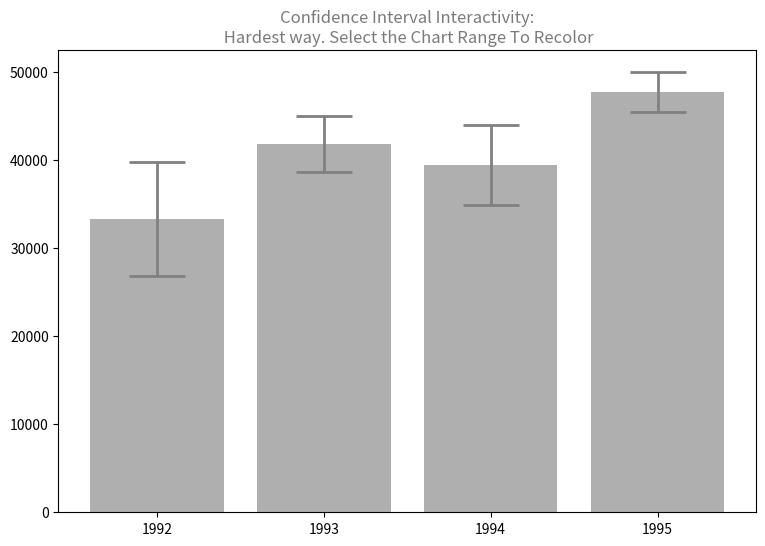

The script that saved this image: (Note: this script raises an exception after producing the figure.)
import matplotlib.pyplot as plt
import matplotlib.ticker as ticker
from matplotlib.widgets import SpanSelector, Cursor
import matplotlib.cm as cm
import matplotlib.colors as col

import pandas as pd
import numpy as np
from scipy.stats import norm

class iProbabilisticBarChart:
    """
    A base class that can be used for creating clicable probabilistic charts and solving
    the challenges of interpreting plots with confidence intervals.
    """
    
    # basic greys: lighter for regular, darker for emphasis
    greys = ['#afafaf','#7b7b7b'] # ticks and boxes, arrows, legend ticks and text
    # horizontal bar: nice red
    horzo_bar = '#004a80'
    # set bar colormap
    cmap = cm.get_cmap('RdBu')
    n1 = 3650
    font = {'color':  'gray',
        'weight': 'normal',
        'size': 14,
        }     
    
    # instantiate the class
    def __init__(self): 
        """
        Initialize the data and a new figure.
        """
        
        # seed for data.
        np.random.seed(12345)
        # get some data to plot

        self.df = pd.DataFrame(np.c_[np.random.normal(32000, 200000, self.n1), # np.c_ class to transpose array faster
                   np.random.normal(43000, 100000, self.n1), 
                   np.random.normal(43500, 140000, self.n1), 
                   np.random.normal(48000, 70000, self.n1)], 
                  columns = [1992, 1993, 1994, 1995])
        
        self.df_stats = self.df.describe()
        
        # get means standart deviation
        self.means_std = [i/((self.n1)**0.5)*1.96 for i in self.df_stats.loc['std'].values]

        self.fig = plt.figure(figsize=(9, 6), dpi= 80, facecolor='w', edgecolor='k')
        self.ax1 = self.fig.add_subplot(111)
        
        # Create a discrete color map
        self.mymap = col.LinearSegmentedColormap.from_list('mycolors',['lightgray','darkred'])
        
        # Making a fake colormapping object
        # Using contourf to provide my colorbar info, then clearing the figure
        Z = [[0,0],[0,0]]
        levels = np.arange(0,1,0.11)
        self.CS3 = self.ax1.contourf(Z, levels, cmap = self.mymap)
        self.ax1.cla()        
        
        # plot the bar chart and make a reference to the rectangles
        self.rects = self.ax1.bar(
            range(len(self.df.columns)), 
            self.df_stats.loc['mean'].values,
            yerr = self.means_std,
            align='center', 
            alpha=1, 
            color=self.greys[0],
            error_kw=dict(ecolor = 'gray', lw = 2, capsize = 20, capthick = 2, elinewidth = 2))
        
        ## TICKS AND TEXT AND SPINES
        
        plt.title('Confidence Interval Interactivity:\n Hardest way. Select the Chart Range To Recolor', color=self.greys[1])
        plt.xticks(range(len(self.df.columns)), self.df.columns)
        

        
        # plot the colorbar
        self.clb = plt.colorbar(self.CS3, extendrect = False)
        self.clb.set_label('Probability', labelpad=10, y=0.45, fontdict=self.font)

        # do some formatting 
        self.formatArtists(plt.gca())        
        
        # provide text handlers:
        self.initProbTexts()

        
        self.span = SpanSelector(self.ax1, self.onRangeSelect, 'vertical', useblit=True, span_stays = True,
                    rectprops=dict(alpha=0.5, facecolor='gray'))
        
        self.cursor = Cursor(self.ax1, vertOn = False, useblit = True, color = 'darkred', linewidth = 2)
        
    def initProbTexts(self):
        self.textProbs = [] 
        for i,rect in enumerate(self.rects):
            self.textProbs.append(self.ax1.text(rect.get_x() + rect.get_width()/2.,\
                              0.5*min(self.df_stats.loc['mean'].values),\
                              '',\
                              ha='center', va='bottom'))

      
        self.valueOfInterest = self.ax1.text(ib.rects[0].get_x() + ib.rects[0].get_width(),\
                                             1.15*max(self.df_stats.loc['mean'].values),\
                                             'Range of interest: select y-axis range',\
                                            fontdict=self.font)
            
        
    def printProbabilities(self, probs):
        for i, rect in enumerate(self.rects):
            self.textProbs[i].set_visible(probs[i] > 0.3)
            self.textProbs[i].set_text('$F(x) =$ {:.2f}'.format(probs[i]))
        
    def formatArtists(self, ax):
        """
        Does some recoloring and formatting of the ticks, labels, and spines.
        Receives the axes of the current figure.
        """
        # recolor the ticks
        ax.xaxis.set_tick_params(which='major', colors=self.greys[1])
        ax.yaxis.set_tick_params(which='major', colors=self.greys[1])
        
        self.clb.ax.yaxis.set_tick_params(which='major', colors=self.greys[1])

        # recolor the spines
        for pos in ['top', 'right', 'bottom', 'left']:
            ax.spines[pos].set_edgecolor(self.greys[0])
           
            
        ax.spines['right'].set_color('none')
        ax.spines['top'].set_color('none')
        ax.yaxis.set_ticks_position('left')
        ax.xaxis.set_ticks_position('none') 


        ax.yaxis.set_major_locator(ticker.MaxNLocator(8))
        ax.yaxis.set_minor_locator(ticker.MaxNLocator(24))
        ax.yaxis.set_major_formatter(ticker.StrMethodFormatter("{x:,}"))
        ax.spines['bottom'].set_smart_bounds(True)

        #ax1.set_ylim(0-df1.loc['mean'].max()*0.30, df1.loc['mean'].max()*1.15)
        plt.tick_params(axis='x', which='major', labelsize=16, pad = 20)            
            
    ## EVENT HANDLERS
    def onRangeSelect(self, ymin, ymax): 
        """
        Handle the logic for handling bar coloring when the range slider 
        is set.
        """
        
        cdf_i = lambda i: norm.cdf(ymax,
                                   self.df_stats.ix['mean'].values[i],\
                                   self.means_std[i]) -\
                          norm.cdf(ymin,\
                                   self.df_stats.ix['mean'].values[i],\
                                   self.means_std[i])

        CDFs = [cdf_i(j) for j in range(len(self.means_std))]
        
        for i, rect in enumerate(self.rects):
            rect.set_color(self.mymap(CDFs[i]))
            self.printProbabilities(CDFs)
        
        self.valueOfInterest.set_text('y-axis range $({:,.2f} : {:,.2f})$'.format(ymin, ymax))    
        
        self.fig.canvas.draw()
        
        #plt.savefig('Ilya-Rusin-Week3-Hardest-WithRange.png')
        
    def showPlot(self, png = False):
        """
        Convenience if not using the inline display setup %matplotlib notebook
        """
        if png:
            plt.savefig('Ilya-Rusin-Week3-Hardest.png')
        else:
            plt.show()   

ib = iProbabilisticBarChart()

ib.showPlot(png = False)
